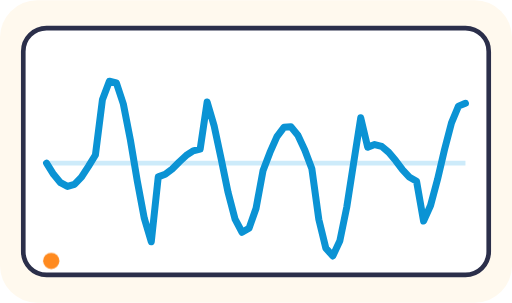
t = 0.00 s
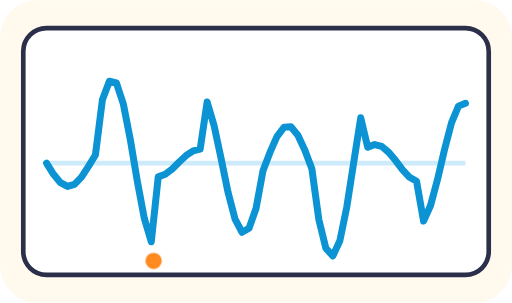
t = 0.75 s
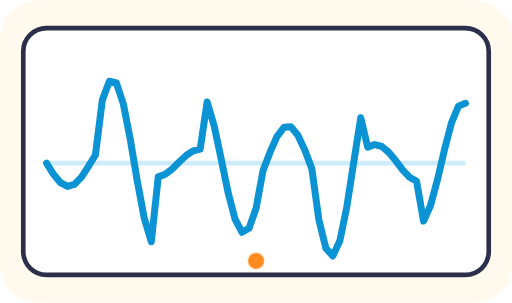
t = 1.50 s
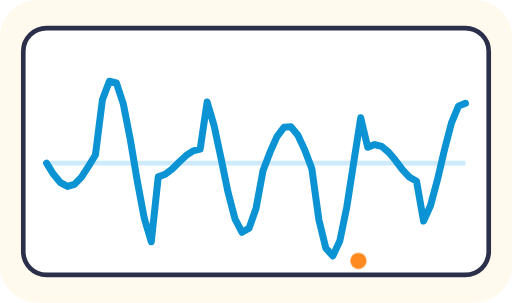
t = 2.25 s

The animated SVG that drew these frames (rendered in a browser with its animation timeline set to each time). Animation: 1 CSS @keyframes rule; one cycle of 3.00 s, repeats indefinitely.

<svg xmlns="http://www.w3.org/2000/svg" viewBox="0 0 220 130" role="img">
<title>A sound wave</title>
<style>
.L{fill:none;stroke-linecap:round;stroke-linejoin:round}.K{stroke:#2B2F4A}.o,.p,.q,.r,.s,.t{stroke:#2B2F4A;stroke-width:2}.p{stroke-width:2.2}.q{stroke-width:1.6}.r{stroke-width:1.8}.s{stroke-width:1.5}.t{stroke-width:1.4}
.dt{animation:dt 3s linear infinite}@keyframes dt{from{transform:translateX(0)}to{transform:translateX(176px)}}
@media (prefers-reduced-motion: reduce){*{animation:none!important}}
</style>
<rect width="100%" height="100%" rx="16" fill="#FFF9EE"/>
<rect x="10" y="12" width="200" height="106" rx="10" fill="#FFFFFF" class="o"/><path d="M20 70H200" stroke="#CDEBFA" stroke-width="2"/><path d="M20 70.0L23 74.8L26 78.4L29 80.0L32 79.1L35 76.0L38 71.4L41 66.5L44 42.8L47 34.8L50 35.5L53 44.6L56 59.9L59 77.7L62 93.7L65 103.8L68 75.9L71 74.8L74 72.5L77 69.5L80 66.7L83 64.7L86 64.0L89 43.7L92 53.9L95 68.0L98 82.6L101 94.1L104 99.7L107 98.0L110 89.5L113 73.3L116 65.4L119 58.6L122 54.6L125 54.4L128 58.0L131 64.5L134 72.4L137 94.2L140 106.5L143 109.9L146 103.5L149 88.9L152 69.6L155 50.5L158 63.2L161 62.0L164 62.8L167 65.3L170 68.9L173 72.9L176 76.1L179 77.8L182 94.9L185 88.2L188 77.0L191 64.2L194 52.7L197 45.5L200 44.3" stroke="#0B93D4" stroke-width="3" fill="none" stroke-linecap="round" stroke-linejoin="round"/><circle class="dt" cx="22" cy="112" r="3.5" fill="#FF8A1F"/>
</svg>
